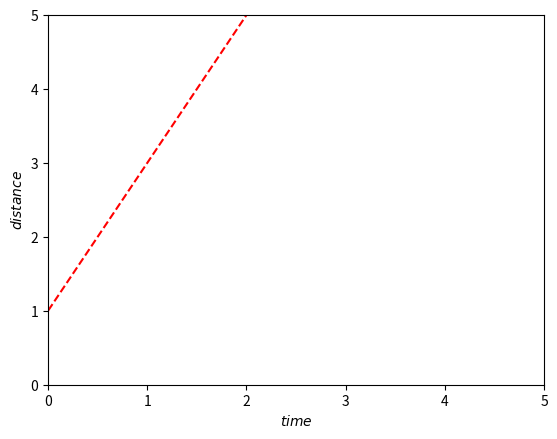

Write the Python code that produced this figure.
from matplotlib import pyplot as plt
import numpy as np

'''
x = range(2,26,2)
y = [15,13,24,10,6,9,2,23,12,15,16,9]

#绘图
plt.plot(x,y)

#展示图形
plt.show()
'''

x = np.linspace(-5,5,50)
y1= 2*x + 1
y2 = x**2
'''
plt.figure()
plt.plot(x,y1)
plt.show()
'''
plt.figure()
plt.plot(x,y1,color='red',linestyle='--')
#quxian
plt.xlim((0,5))
plt.ylim((0,5))
#biaoqian
plt.xlabel('$time$')
plt.ylabel('$distance$')

plt.show()

